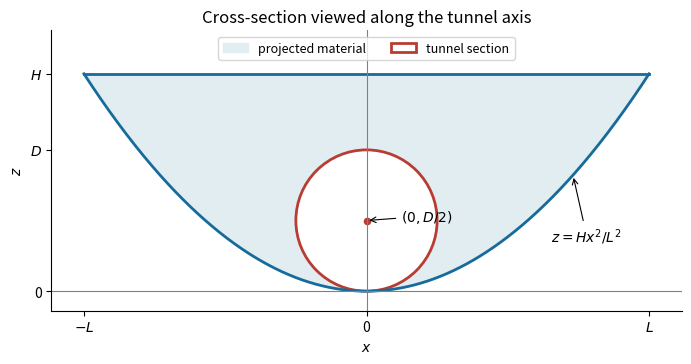

Reproduce this figure in Python. (Note: this script raises an exception after producing the figure.)
"""Original tunnel section; Python 3.14, NumPy and Matplotlib from root pyproject.

The illustrative dimensions satisfy both inequalities. PNG output is in cwd.
"""
from pathlib import Path

import matplotlib
matplotlib.use("Agg")
import matplotlib.pyplot as plt
from matplotlib.patches import Circle
import numpy as np


def main():
    L, H, D = 1.3, 1.0, 0.65
    x = np.linspace(-L, L, 600)
    floor = H*(x/L)**2
    fig, ax = plt.subplots(figsize=(6.8, 4.3), layout="constrained")
    fig.set_facecolor("white")
    ax.fill_between(x, floor, H, color="#e1edf1", label="projected material")
    ax.plot(x, floor, color="#176b9b", lw=2)
    ax.plot([-L, L], [H, H], color="#176b9b", lw=2)
    ax.add_patch(Circle((0, D/2), D/2, facecolor="white", edgecolor="#b83c32", lw=2,
                        label="tunnel section"))
    ax.scatter([0], [D/2], color="#b83c32", s=20)
    ax.axhline(0, color="0.5", lw=0.8)
    ax.axvline(0, color="0.5", lw=0.8)
    ax.annotate("$z=Hx^2/L^2$", (0.95, H*(0.95/L)**2), xytext=(0.85, 0.23),
                arrowprops={"arrowstyle": "->", "lw": 0.8})
    ax.annotate("$(0,D/2)$", (0, D/2), xytext=(25, 0), textcoords="offset points",
                arrowprops={"arrowstyle": "->", "lw": 0.8})
    ax.set(xlim=(-1.45, 1.45), ylim=(-0.09, 1.2), aspect="equal", xlabel="$x$", ylabel="$z$",
           title="Cross-section viewed along the tunnel axis")
    ax.set_xticks([-L, 0, L], ["$-L$", "0", "$L$"])
    ax.set_yticks([0, D, H], ["0", "$D$", "$H$"])
    ax.legend(loc="upper center", ncol=2, fontsize=9)
    ax.spines[["top", "right"]].set_visible(False)
    fig.savefig(Path(__file__).with_suffix(".png").name, dpi=150, facecolor="white")
    plt.close(fig)


if __name__ == "__main__":
    main()
